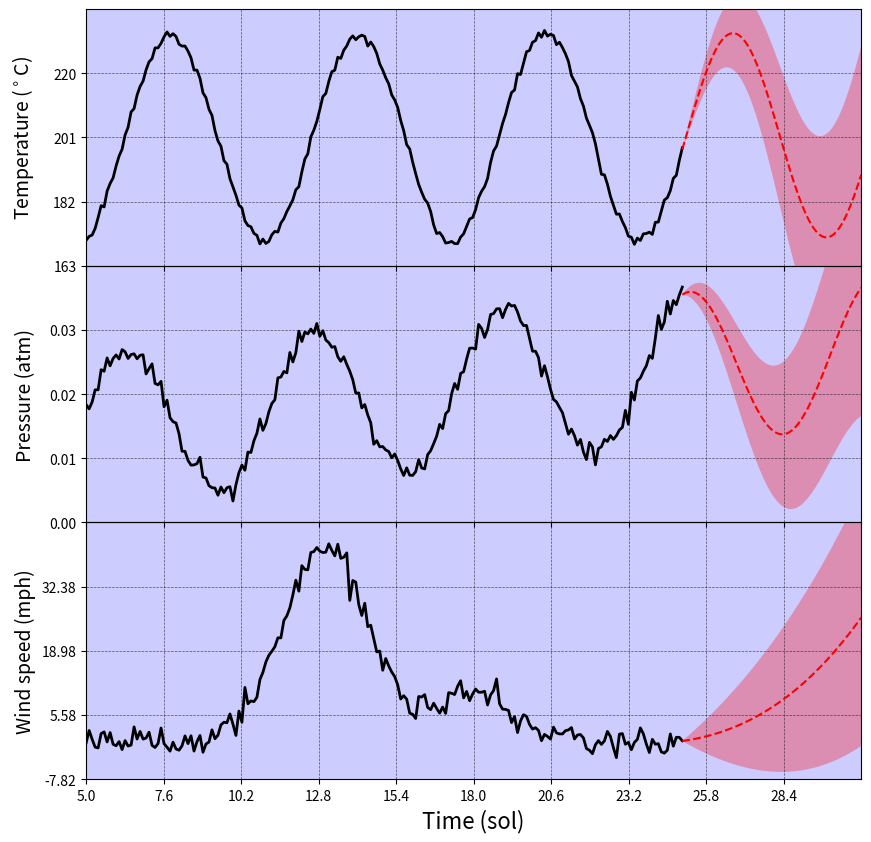
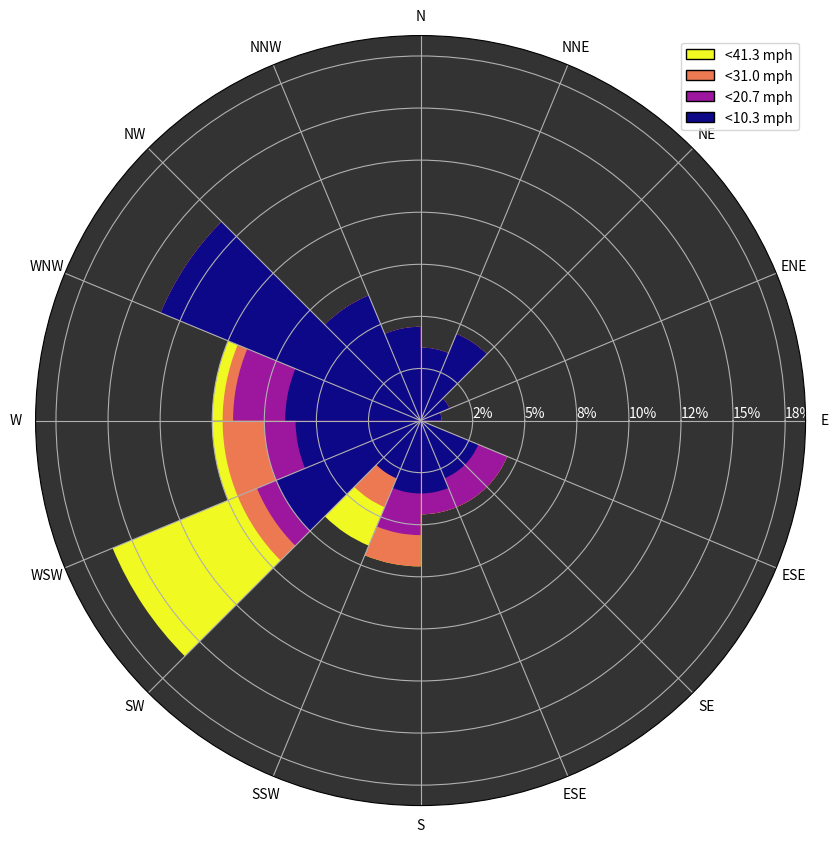

Source code (Python) for these figures, in order:
import numpy as np
import scipy.optimize as spo
import matplotlib.pyplot as plt
import matplotlib as mpl
from matplotlib import cm
from matplotlib.ticker import PercentFormatter
from matplotlib.patches import Patch
import random
import pandas as pd

# Linearly takes x on [a,b] to [c,d]
def linearmap(ab, cd, x):
    a,b = ab[0],ab[1]
    c,d = cd[0],cd[1]
    return ((d-c)*x +(b*c - d*a))/(b - a)

# Functional form that we attempt to forecast temp and pressure with
def fitfunc1(x, a0, a1, a2, a3, b0, b1, b2):
    return a0 + a1*x + a2*x**2 + a3*x**3 + b0*np.sin(x*b1 + b2) 

# Functional form that we attempt to forecast wind speed with
def fitfunc2(x, a0, a1, a2, a3):
    return a0 + a1*x + a2*x**2 + a3*x**3

# Generating temporary placeholder data; to be replaced!
def placeholder_data():
    time = np.linspace(5, 25, 200)
    temp = 200. + 30.*np.sin(time) + np.random.normal(0, .8, 200) + 0.04*time
    pressure = .015 + 0.01*np.sin(time + 1.5) + np.random.normal(0, .0008, 200) + 0.0004*time
    windspeed = np.random.normal(0, 1.6, len(time))
    for i in range(np.random.randint(2,6)):
        windspeed += random.randrange(3, 50)*np.exp(-(time - random.randrange(0, 20))**2/4.)

    winddirection = np.zeros_like(time)
    d = 0.
    for i in range(0, 200):
        winddirection[i] += d
        d += np.random.normal(0, 1.5)

    max_dir = np.max(winddirection) # a
    min_dir = np.min(winddirection) # b
    max_angle = 360.
    min_angle = 0.

    winddirection = linearmap([min_dir,max_dir],[0., 360], winddirection)

    data = pd.DataFrame(data={'time':time, 
                              'temp':temp, 
                              'pressure':pressure, 
                              'windspeed':windspeed, 
                              'winddirection':winddirection})
    return data

# Generates the plot of temp/pressure/windspeed against time
def stack_plot(data, forecast=False, depth=.3, save=False):
    min_time = min(data['time'])
    max_time = max(data['time'])

    # If we are attempting a forecast, extend the max time beyond the provided data
    if forecast:
        max_time = max_time + depth*(max_time - min_time)/2.

    fig,ax = plt.subplots(ncols = 1, nrows = 3, 
                          sharex = True, 
                          figsize=(10,10), 
                          subplot_kw=dict(xlim=(min_time,max_time)),
                          gridspec_kw=dict(hspace=0))

    # kwargs to pass on data plots
    plot_kwargs = dict(color='k', 
                       linestyle='-', 
                       linewidth=2)

    # Plotting temperature
    ax[0].plot(data['time'], data['temp'], **plot_kwargs)
    ax[0].set_ylabel(r"Temperature ($^\circ$C)", fontsize=14)
    ax[0].yaxis.set_major_formatter(mpl.ticker.StrMethodFormatter('{x:,.0f}'))

    # Plotting pressure
    ax[1].plot(data['time'], data['pressure'], **plot_kwargs)
    ax[1].set_ylabel("Pressure (atm)", fontsize=14)
    ax[1].yaxis.set_major_formatter(mpl.ticker.StrMethodFormatter('{x:,.2f}'))

    # Plotting wind speed
    ax[2].plot(data['time'], data['windspeed'], **plot_kwargs)
    ax[2].set_ylabel("Wind speed (mph)", fontsize=14)
    ax[2].yaxis.set_major_formatter(mpl.ticker.StrMethodFormatter('{x:,.2f}'))

    # Setting time ticks and labelling x-axis
    x_ticks = [linearmap([0, 10],[min_time,max_time],i) for i in range(0,10)]
    ax[2].set_xticks(x_ticks)
    ax[2].set_xlabel("Time (sol)", fontsize=16)

    # kwargs to pass to grid lines
    tickline_kwargs = dict(color='k',
                           linestyle='--',
                           linewidth=.5,
                           alpha=.6)
    # Vertical grid lines
    for x in x_ticks:
        ax[0].axvline(x, **tickline_kwargs)
        ax[1].axvline(x, **tickline_kwargs)
        ax[2].axvline(x, **tickline_kwargs)

    s = .2 # Scale to set margin between data points and borders of graphs
    for col in data.columns[1:-1]:
        n = data.columns.get_loc(col) - 1
        min_col = min(data[col])
        max_col = max(data[col])

        # Adding margin
        delta = s/2.*(max_col - min_col)
        min_yax = min_col - delta
        max_yax = max_col + delta

        # Setting y-ticks for this ax 
        y_ticks = [linearmap([0, 4],[min_yax,max_yax],i) for i in range(0,4)]
        ax[n].set_yticks(y_ticks)

        # Horizontal grid lines
        for y in y_ticks:
            ax[n].axhline(y, **tickline_kwargs)
            ax[n].set_ylim(min_yax, max_yax)

        # Setting background color
        ax[n].patch.set_facecolor('b')
        ax[n].patch.set_alpha(.2)


    # Attempt to forecast data
    if forecast:
        # Setup
        N = len(data['time'])
        fit_data = data[:][3*N//4:]
        t = np.linspace(data['time'].iloc[-1], max_time, 100)
        
        # Do forecast on temp
        temp_params,cov = spo.curve_fit(fitfunc1, data['time'], data['temp'])
        temp_fit = fitfunc1(t, *temp_params)
        scale = .1*max(data['temp'] - min(data['temp']))
        ax[0].fill_between(t, temp_fit - scale*(t[0] - t), temp_fit + scale*(t[0] - t),
                           facecolor='r',
                           alpha=.3)
        ax[0].plot(t, temp_fit, 'r--')

        # Do forecast on pressure
        pressure_params,cov = spo.curve_fit(fitfunc1, data['time'], data['pressure'])
        pressure_fit = fitfunc1(t, *pressure_params)
        scale = .1*max(data['pressure'] - min(data['pressure']))
        ax[1].fill_between(t, pressure_fit - scale*(t[0] - t), pressure_fit + scale*(t[0] - t),
                           facecolor='r',
                           alpha=.3)
        ax[1].plot(t, pressure_fit, 'r--')

        # Do forecast on pressure
        speed_params,cov = spo.curve_fit(fitfunc2, data['time'][3*N//4:], data['windspeed'][3*N//4:])
        speed_fit = fitfunc2(t, *speed_params)
        scale = .1*max(data['windspeed'] - min(data['windspeed']))
        ax[2].fill_between(t, speed_fit - scale*(t[0] - t), speed_fit + scale*(t[0] - t),
                           facecolor='r',
                           alpha=.3)
        ax[2].plot(t, speed_fit, 'r--')



    fig.align_ylabels() 

    # Either save or display the figure
    if save:
        plt.savefig("stackplot.jpeg", format='jpeg')
    else:
        plt.show()

    plt.close()

# Make wind rose plot
def windrose(data, save=False):
    fig, ax = plt.subplots(nrows=1, ncols=1,
                           figsize=(10,10),
                           subplot_kw=dict(projection='polar'))

    # Loading data (and converting winddirection to radians)
    wdir = np.pi/180.*data['winddirection']
    wspeed = data['windspeed']

    # Setting bin parameters
    N = len(wspeed)
    ndirbins = 16
    width = 2*np.pi/ndirbins
    dirbins = np.arange(0, 2*np.pi, width) 

    nspeedbins = 4
    speedbins = np.linspace(0, max(wspeed), nspeedbins+1)
    cmap = plt.cm.get_cmap('plasma')

    # Iterate backwards through speedbins
    for n in np.flip(range(1, nspeedbins+1)):
        speed = speedbins[n]

        # Binning data
        counts, bins = np.histogram(wdir[wspeed < speed], bins=dirbins)
        radii = 100.*counts/N

        # Plotting data
        ax.bar(bins[:-1], radii, align='edge', color=cmap((n-1)/(nspeedbins-1)), width=width)


    # Setting tick properties
    ax.set_xticks(dirbins)
    ax.set_xticklabels(["E", "ENE", "NE", "NNE", "N", "NNW", "NW", "WNW", "W",
                   "WSW", "SW", "SSW", "S", "ESE", "SE", "ESE"])
    ax.yaxis.set_major_formatter(PercentFormatter(decimals=0))
    for tick in ax.get_yticklabels():
        tick.set_ha('left')
        tick.set_color('white')
    ax.set_ylim(0, ax.get_ylim()[1]*1.1)
    ax.set_rlabel_position(0)

    # Background color
    ax.patch.set_facecolor('k')
    ax.patch.set_alpha(.8)

    legend_elements = []
    for n in np.flip(range(1, nspeedbins+1)):
        legend_elements.append(Patch(facecolor=cmap((n-1)/(nspeedbins-1)), 
                               edgecolor='k', 
                               label='<{:.1f} mph'.format(speedbins[n])))
    plt.legend(handles=legend_elements)    

    # Either save or display the figure
    if save:
        plt.savefig("windrose.jpeg", format='jpeg')
    else:
        plt.show()

    plt.close()



data = placeholder_data()
stack_plot(data, forecast=True, depth=.6, save=True)
windrose(data, save=True)
